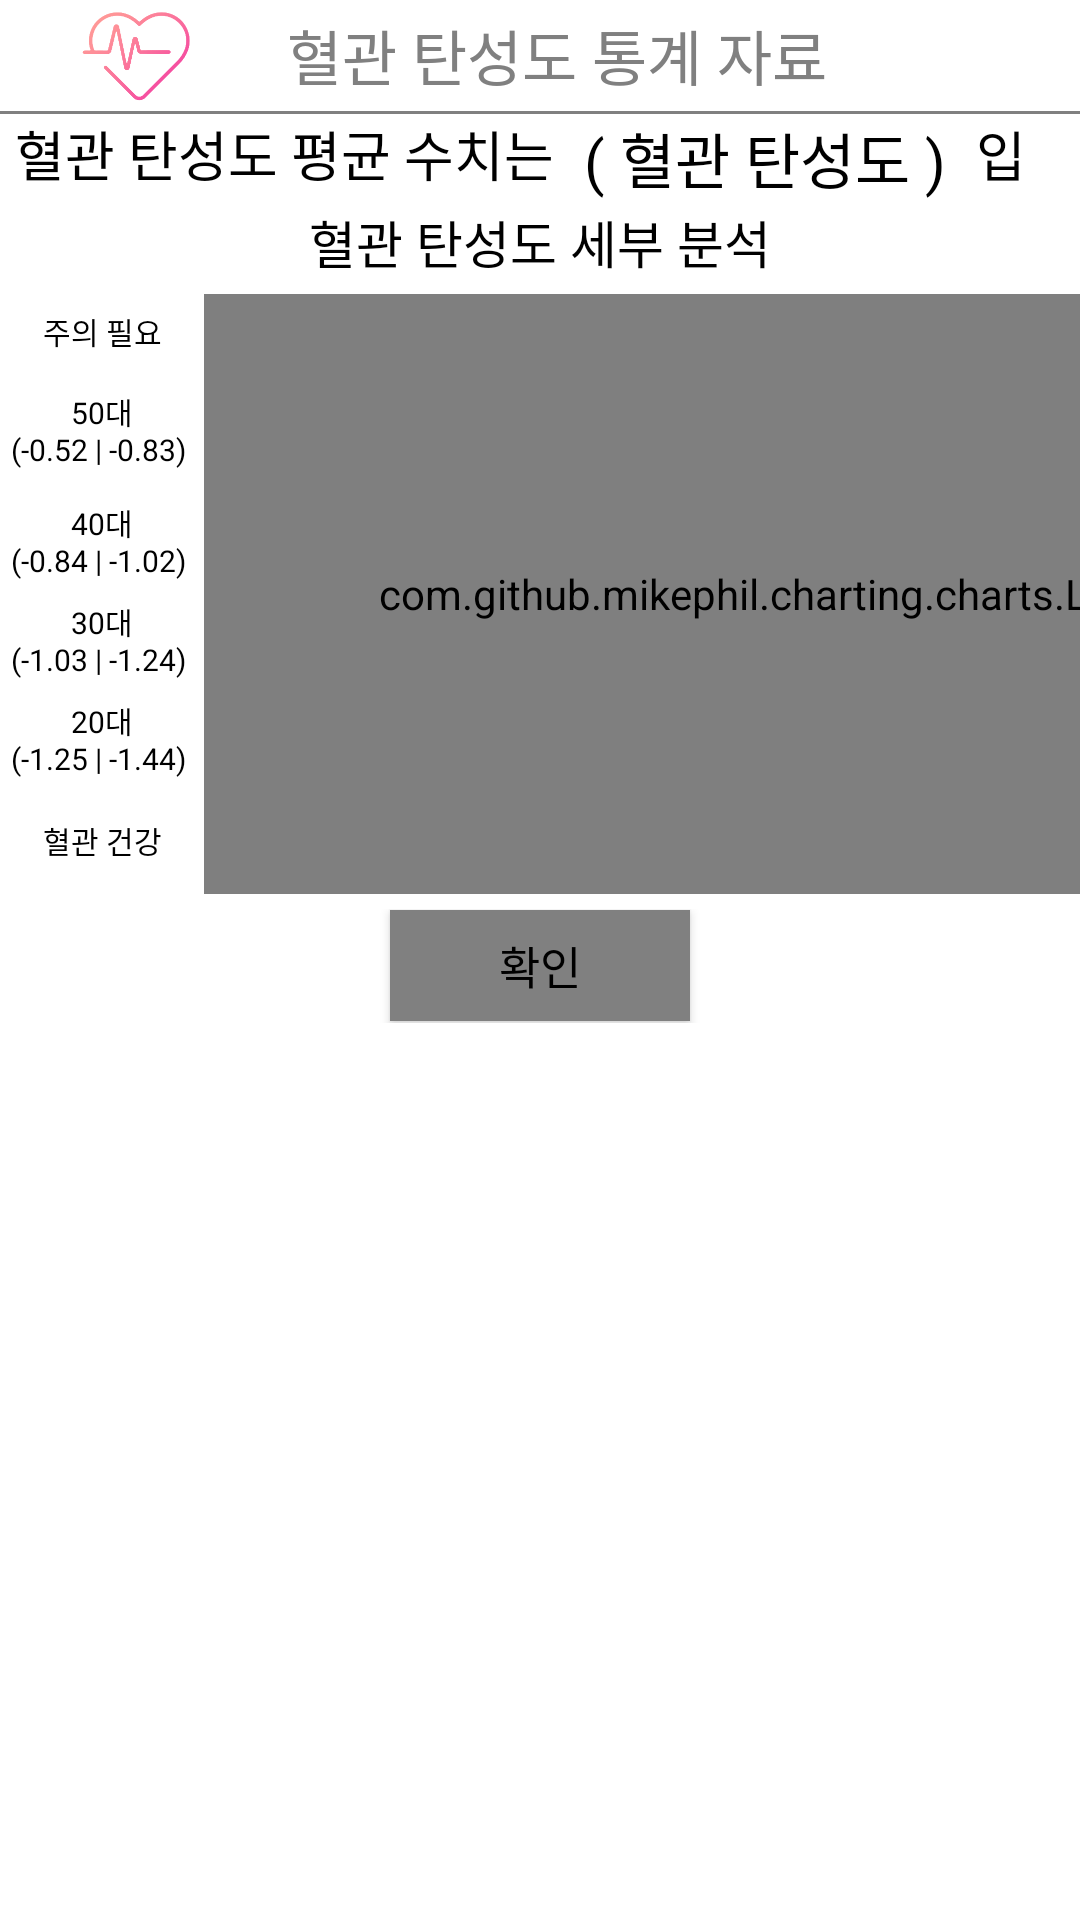

Here is an Android app screen rendered from its layout file. Give the layout XML and the strings, colors and styles it references.
<!-- AndroidManifest.xml: application theme AppTheme -->
<!-- res/layout/statistics_apg_day_sub.xml -->
<?xml version="1.0" encoding="utf-8"?>
<LinearLayout xmlns:android="http://schemas.android.com/apk/res/android"
    xmlns:app="http://schemas.android.com/apk/res-auto"
    xmlns:tools="http://schemas.android.com/tools"
    android:id="@+id/background"
    android:layout_width="match_parent"
    android:layout_height="match_parent"
    android:background="#ffffff"
    android:orientation="vertical">
    

    <LinearLayout
        android:layout_width="match_parent"
        android:layout_height="37dp"

        android:background="@drawable/edit_round"
        android:gravity="center"
        android:orientation="horizontal">

        <ImageView
            android:id="@+id/appLogo"
            android:layout_width="100dp"
            android:layout_height="35dp"
            android:layout_centerInParent="true"
            android:contentDescription="@string/todo"
            android:src="@drawable/first" />

        <TextView
            android:id="@+id/textView2"
            android:layout_width="269dp"
            android:layout_height="47dp"
            android:layout_gravity="center"
            android:gravity="left|center"
            android:text="혈관 탄성도 통계 자료"
            android:textSize="20sp"
            android:fontFamily="@font/kalam_regular"
            android:textColor="@color/gray"/>

    </LinearLayout>

    <View
        android:layout_width="match_parent"
        android:layout_height="1dp"
        android:background="@color/gray" />

        <LinearLayout
            android:layout_width="match_parent"
            android:layout_height="30dp"
            android:background="@drawable/edit_round"
            android:gravity="center"
            android:orientation="horizontal">

    <TextView
        android:id="@+id/average"
        android:layout_width="wrap_content"
        android:layout_height="30dp"
        android:layout_gravity="center"
        android:text="혈관 탄성도 평균 수치는"
        android:layout_margin="5dp"
        android:textColor="@color/black"
        android:textSize="18sp"
        android:fontFamily="@font/kalam_regular" />

            <TextView
                android:id="@+id/average1"
                android:layout_width="wrap_content"
                android:layout_height="30dp"
                android:layout_gravity="center"
                android:text="( 혈관 탄성도 )"
                android:layout_margin="5dp"
                android:textColor="@color/black"
                android:textSize="20sp"
                android:fontFamily="@font/kalam_regular"/>

            <TextView
                android:id="@+id/average2"
                android:layout_width="wrap_content"
                android:layout_height="30dp"
                android:layout_gravity="center"
                android:text="입니다."
                android:layout_margin="5dp"
                android:textColor="@color/black"
                android:textSize="18sp"
                android:fontFamily="@font/kalam_regular" />
        </LinearLayout>


    <TextView
        android:id="@+id/timerTextView"
        android:layout_width="wrap_content"
        android:layout_height="30dp"
        android:layout_gravity="center"
        android:text="혈관 탄성도 세부 분석"
        android:textColor="@color/black"
        android:textSize="17sp"
        android:fontFamily="@font/kalam_regular"/>

    <LinearLayout
        android:layout_width="match_parent"
        android:layout_height="wrap_content"
        android:background="@drawable/edit_round"
        android:gravity="left"
        android:orientation="horizontal">

        <LinearLayout
            android:layout_width="68dp"
            android:layout_height="200dp"
            android:layout_gravity="center"
            android:background="@drawable/edit_round"
            android:orientation="vertical">

            <TextView
                android:id="@+id/age"
                android:layout_width="68dp"
                android:layout_height="wrap_content"
                android:layout_gravity="center"
                android:gravity="center"
                android:layout_margin="5dp"
                android:text="주의 필요"
                android:textColor="@color/black"
                android:textSize="10sp" />

            <TextView
                android:id="@+id/age"
                android:layout_width="68dp"
                android:layout_height="wrap_content"
                android:layout_gravity="center"
                android:gravity="center"
                android:layout_margin="7dp"
                android:text="50대           (-0.52 | -0.83) "
                android:textColor="@color/black"
                android:textSize="10sp" />

            <TextView
                android:id="@+id/age"
                android:layout_width="68dp"
                android:layout_height="wrap_content"
                android:layout_gravity="center"
                android:gravity="center"
                android:layout_margin="3dp"
                android:text="40대           (-0.84 | -1.02) "
                android:textColor="@color/black"
                android:textSize="10sp" />

            <TextView
                android:id="@+id/age"
                android:layout_width="68dp"
                android:layout_height="wrap_content"
                android:layout_gravity="center"
                android:gravity="center"
                android:layout_margin="3dp"
                android:text="30대           (-1.03 | -1.24) "
                android:textColor="@color/black"
                android:textSize="10sp" />

            <TextView
                android:id="@+id/age"
                android:layout_width="68dp"
                android:layout_height="wrap_content"
                android:layout_gravity="center"
                android:gravity="center"
                android:layout_margin="3dp"
                android:text="20대           (-1.25 | -1.44) "
                android:textColor="@color/black"
                android:textSize="10sp" />

            <TextView
                android:id="@+id/age"
                android:layout_width="68dp"
                android:layout_height="wrap_content"
                android:layout_gravity="center"
                android:gravity="center"
                android:layout_margin="10dp"
                android:text="혈관 건강"
                android:textColor="@color/black"
                android:textSize="10sp" />

        </LinearLayout>

        <RelativeLayout
            android:layout_width="410dp"
            android:layout_height="200dp"
            android:layout_gravity="center"
            tools:layout_editor_absoluteX="8dp"
            tools:layout_editor_absoluteY="0dp">

            <ImageView
                android:id="@+id/appLogo"
                android:layout_width="365dp"
                android:layout_height="200dp"
                android:layout_marginLeft="27dp"
                android:contentDescription="@string/todo"
                android:src="@drawable/buck8" />

            <com.github.mikephil.charting.charts.LineChart
                android:id="@+id/Chart1"
                android:layout_width="405dp"
                android:layout_height="200dp"
                android:layout_gravity="center"
                tools:layout_editor_absoluteX="8dp"
                tools:layout_editor_absoluteY="0dp"></com.github.mikephil.charting.charts.LineChart>
        </RelativeLayout>

        <ImageView
            android:id="@+id/ageimage"
            android:layout_width="240dp"
            android:layout_height="200dp"
            android:contentDescription="@string/todo"
            android:src="@drawable/age2" />

    </LinearLayout>

        <LinearLayout
            android:layout_width="match_parent"
            android:layout_height="38dp"
            android:layout_margin="5dp"
            android:background="@drawable/edit"
            android:gravity="center"
            android:orientation="horizontal">

            <Button
                android:id="@+id/ok"
                android:layout_width="100dp"
                android:layout_height="37dp"
                android:layout_gravity="center"
                android:background="@color/gray"
                android:text="확인"
                android:textSize="15sp"
                android:textColor="#000000"
                android:fontFamily="@font/kalam_regular" />
        </LinearLayout>

</LinearLayout>
<!-- resources referenced by this layout -->
<resources>
  <color name="black">#FF000000</color>
  <color name="gray">#808080</color>
  <!-- drawable age2: png bitmap (drawable-v24, 15451 bytes) -->
  <!-- drawable buck8: png bitmap (drawable-v24, 1704 bytes) -->
  <!-- drawable first: png bitmap (drawable-v24, 16316 bytes) -->
  <string name="todo">TODO</string>
  <style name="AppTheme" parent="Theme.MaterialComponents.DayNight.NoActionBar">
          <item name="android:windowFullscreen">true</item>
      </style>
</resources>
